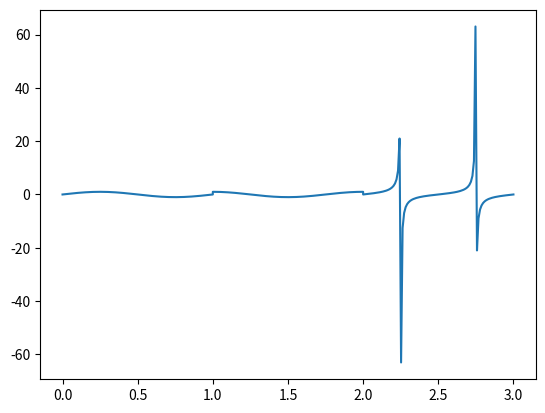

Generate this figure with matplotlib:
import numpy as np
import matplotlib.pyplot as plt

# Generate some sample data
x1 = np.linspace(0, 1, 100)
y1 = np.sin(2*np.pi*x1)

x2 = np.linspace(1, 2, 100)
y2 = np.cos(2*np.pi*x2)

x3 = np.linspace(2, 3, 100)
y3 = np.tan(2*np.pi*x3)

# Concatenate the data
x = np.concatenate((x1, x2, x3))
y = np.concatenate((y1, y2, y3))

# Plot the concatenated curve
plt.plot(x, y)
plt.show()
